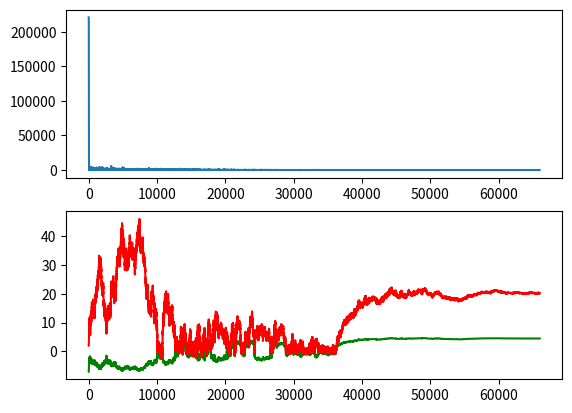
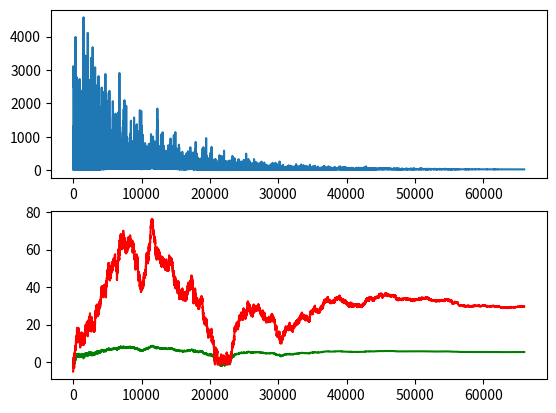
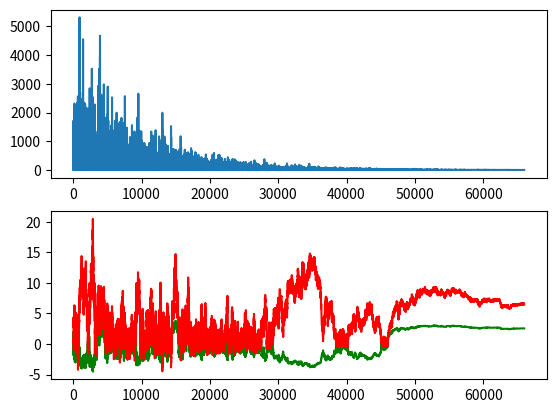
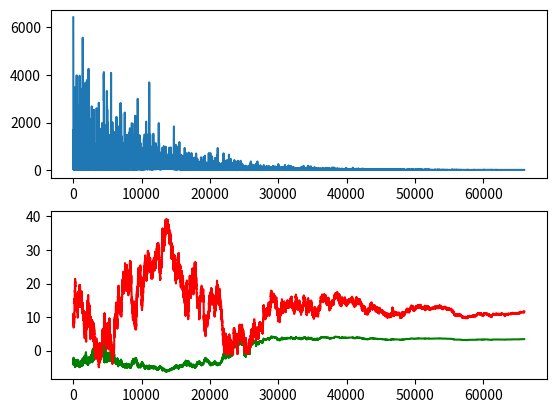
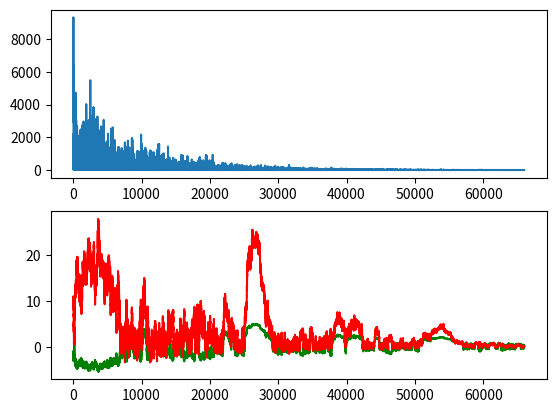

Here is the Python script that generated these plots, in order:
import math
import numpy as np
from matplotlib import pyplot

def fator_boltzmann(dif_energia,temperatura):
    return math.e**(-dif_energia/temperatura)

#definir a funcao a ser otimizada

#funcao (x-4)^2+(y+3)^2+(z-3)^2:     (Min Global em[4,-3,3] e energia min = 0)
"""def funcao(lista_param):
    return (lista_param[0]-4)**2+(lista_param[1]+3)**2+(lista_param[2]-3)**2"""

#funcao de Rosenbrock:     (Min Global em [1,1] e energia min = 0)
def funcao(lista_param):
    return (1-lista_param[0])**2+100*(lista_param[1]-lista_param[0]**2)**2

#funcao de Matyas:     (Min Global em [0,0] e energia min = 0) ({-10 <= x,y <= 10})
"""def funcao(lista_param):
    return 0.26*(lista_param[0]**2+lista_param[1]**2)-0.48*lista_param[0]*lista_param[1]"""

#funcao Bukin N.6:     (Min Global em [-10,1] e energia min = 0) ({-15 <= x <= -5} e {-3 <= y <= 3})
"""def funcao(lista_param):
    x = lista_param[0]
    y = lista_param[1]
    return (100*math.sqrt(abs(y-0.01*x**2))+0.01*abs(x+10))"""

#funcao McCormick:     (Min Global em [-0.54719,-1.54719] e energia min = -1.9133) ({-1.5 < x <= 4} e {-3 <= y <= 4})
"""def funcao(lista_param):
    x = lista_param[0]
    y = lista_param[1]
    return (math.sin(x+y)+(x-y)**2-1.5*x+2.5*y+1)"""

def simulated_annealing(temp_inicial,max_iteracoes,temp_final,fator_decaimento,param_iniciais,step):
    """Entradas: temperatura inicial, maximo de iteracoes, temperatura final, fator de decaimento, parametros iniciais, step
    \nSaidas: lista dos melhores valores de cada iteracao, energia de cada iteracao, lista de 0 ate iteracao maxima, menor energia encontrada
    """
    e_inicial = funcao(param_iniciais)

    lista_energias , lista_resultados = [] , []

    lista_energias.append(e_inicial)

    for contador in range(len(param_iniciais)):
        lista_resultados.append([])
        lista_resultados[contador].append(param_iniciais[contador])
    

    while (temp_inicial > temp_final):
        for iteracao in range(max_iteracoes):
            param_atual = param_iniciais.copy()
            
            indice = np.random.randint(0,len(param_iniciais))
            candidato = param_atual[indice] + np.random.uniform(-step,step)
            
            param_atual[indice] = candidato

            e_atual = funcao(param_atual)
            dif_e = e_atual - e_inicial

            if(dif_e <= 0):
                e_inicial = e_atual
                param_iniciais = param_atual.copy()
            
            else:
                teste = np.random.uniform(0,1)

                if (teste < fator_boltzmann(dif_e , temp_inicial)):
                    e_inicial = e_atual
                    param_iniciais = param_atual.copy()
                
                else:
                    pass
            
            lista_energias.append(e_inicial)
            
            for idx in range(len(param_iniciais)):
                lista_resultados[idx].append(param_iniciais[idx])


        temp_inicial *= fator_decaimento

    indice_otimizacao = np.argmin(lista_energias)
    resultados_otimizados = []

    for counter in range(len(param_iniciais)):
        resultados_otimizados.append(lista_resultados[counter][indice_otimizacao])
    
    tam_str = len("resultados otimizados: ")
    print("resultados otimizados: ",end="")
    
    for i in range(len(resultados_otimizados)):
        if i == 0:
            print("x"+str(i)+" = ",resultados_otimizados[i])
        
        else:
            print((tam_str-1)*' ',"x"+str(i)+" = ",resultados_otimizados[i])

    print("Temperatura final = ",temp_inicial)
    print("Menor energia: ",lista_energias[indice_otimizacao])
    
    eixo_h = list(range(len(lista_energias)))

    return(lista_resultados,lista_energias,eixo_h,lista_energias[indice_otimizacao])



#teste dos resultados:
maior_1 = True

while maior_1:
    x , y = np.random.randint(-10,10,size=2)
    resultados , energias , x , menor = simulated_annealing(1000,1000,1,0.9,[x,y],1)
    
    if menor < 0.001:
        maior_1 = False
        
        pyplot.figure()
        pyplot.subplot(2,1,1)
        pyplot.plot(x,energias)

        pyplot.subplot(2,1,2)
        pyplot.plot(x,resultados[0],'-g')
        pyplot.plot(x,resultados[1],'-r')  
        print("\n")

    else:
        pyplot.figure()
        pyplot.subplot(2,1,1)
        pyplot.plot(x,energias)

        pyplot.subplot(2,1,2)
        pyplot.plot(x,resultados[0],'-g')
        pyplot.plot(x,resultados[1],'-r')
        print("\n")

pyplot.show()